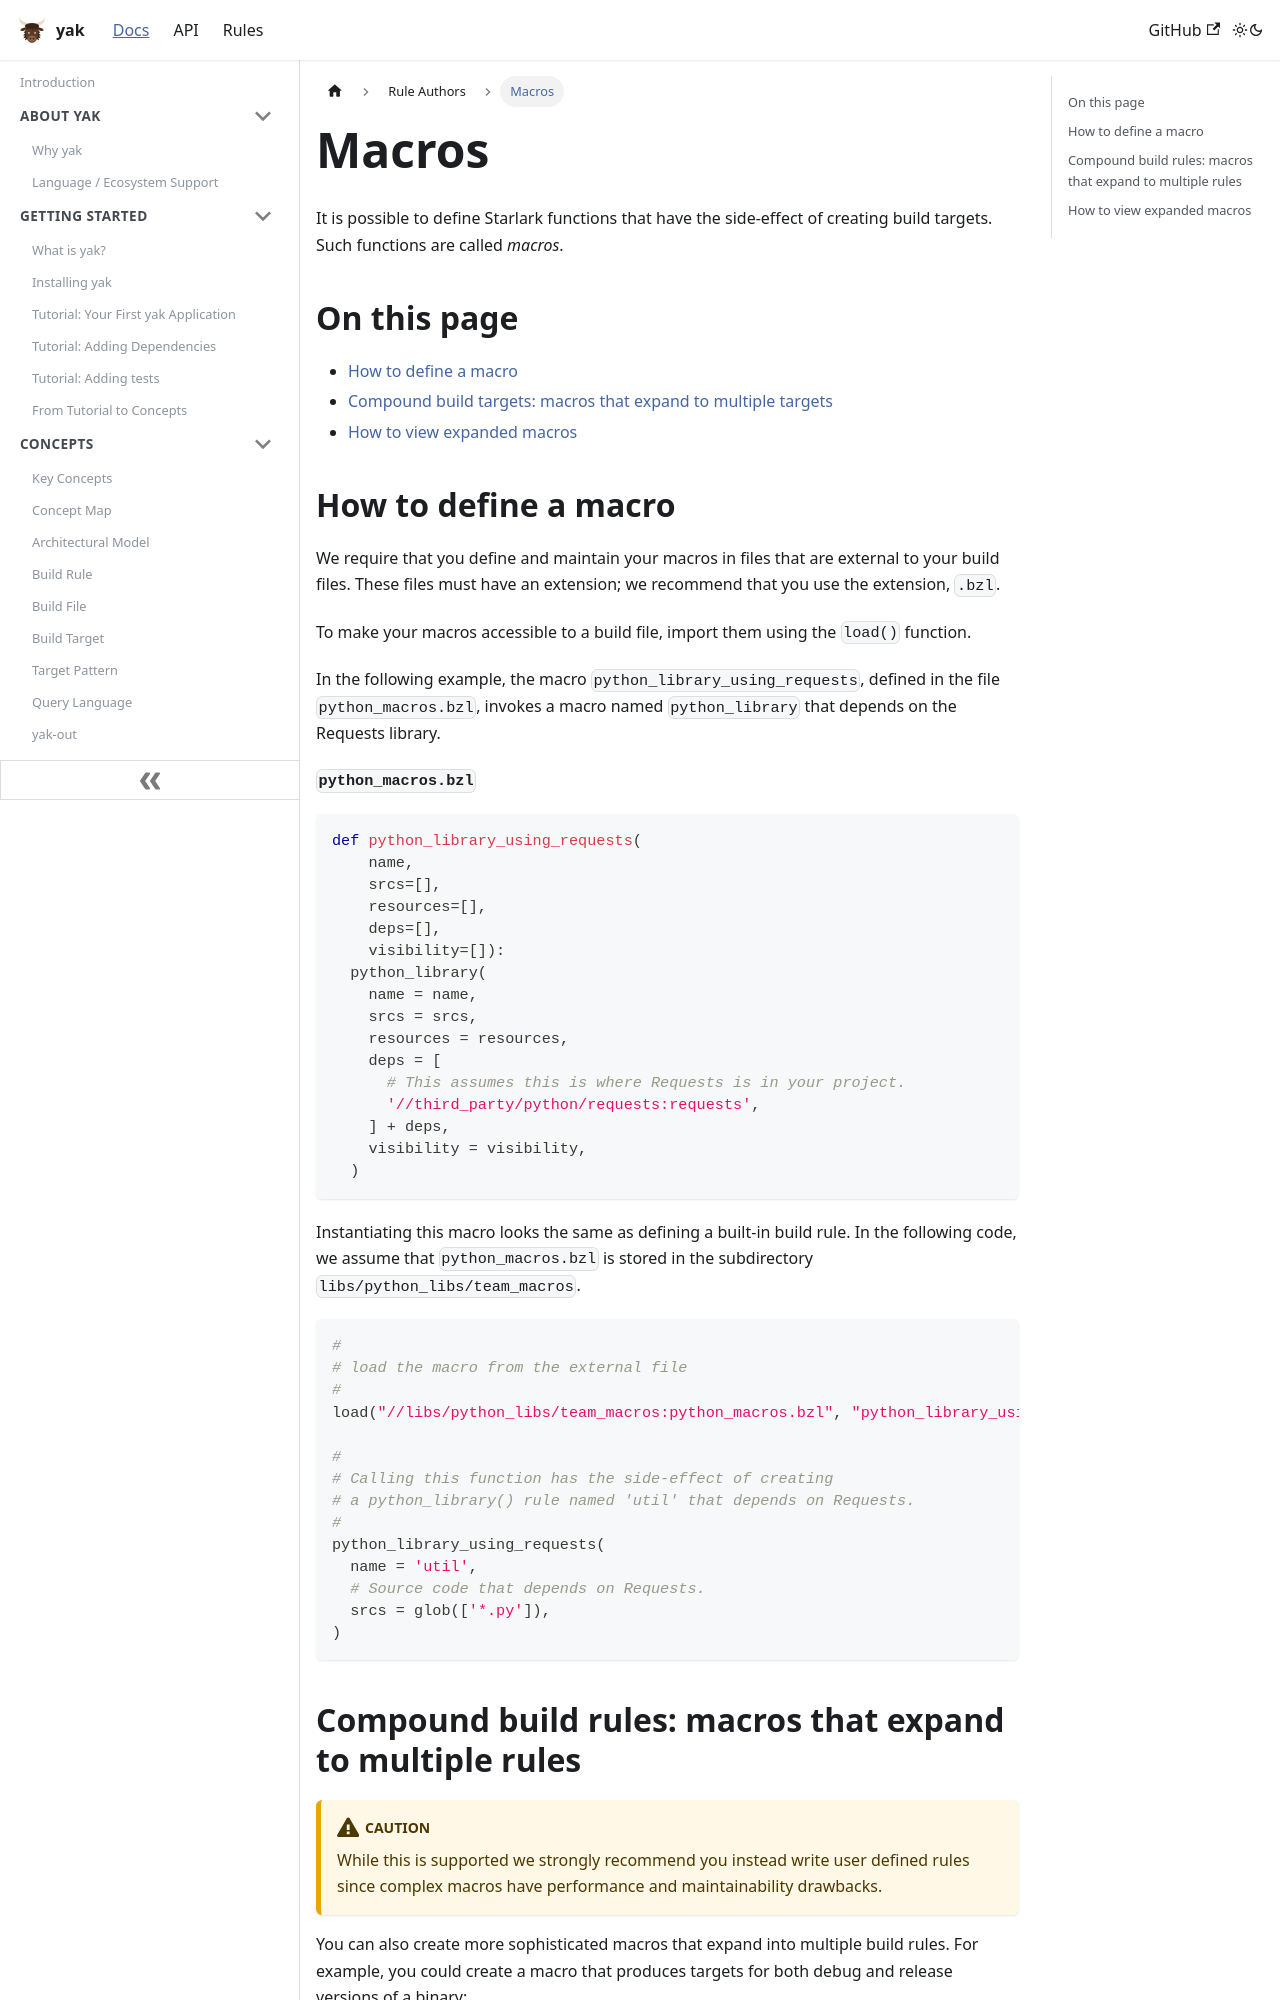

repository: rdeusser/yak · page: docs/rule_authors/custom_macros/index.html · generator: docusaurus

---
id: custom_macros
title: Macros
---

# Macros

It is possible to define Starlark functions that have the side-effect of
creating build targets. Such functions are called _macros_.

## On this page

- [How to define a macro](#defining)
- [Compound build targets: macros that expand to multiple targets](#compound-targets)
- [How to view expanded macros](#viewing)

## How to define a macro {#defining}

We require that you define and maintain your macros in files that are external
to your build files. These files must have an extension; we recommend that you
use the extension, `.bzl`.

To make your macros accessible to a build file, import them using the `load()`
function.

In the following example, the macro `python_library_using_requests`, defined
in the file `python_macros.bzl`, invokes a macro named `python_library` that
depends on the Requests library.

**`python_macros.bzl`**

```python
def python_library_using_requests(
    name,
    srcs=[],
    resources=[],
    deps=[],
    visibility=[]):
  python_library(
    name = name,
    srcs = srcs,
    resources = resources,
    deps = [
      # This assumes this is where Requests is in your project.
      '//third_party/python/requests:requests',
    ] + deps,
    visibility = visibility,
  )
```

Instantiating this macro looks the same as defining a built-in build rule. In
the following code, we assume that `python_macros.bzl` is stored in the
subdirectory `libs/python_libs/team_macros`.

```python
#
# load the macro from the external file
#
load("//libs/python_libs/team_macros:python_macros.bzl", "python_library_using_requests")

#
# Calling this function has the side-effect of creating
# a python_library() rule named 'util' that depends on Requests.
#
python_library_using_requests(
  name = 'util',
  # Source code that depends on Requests.
  srcs = glob(['*.py']),
)
```
